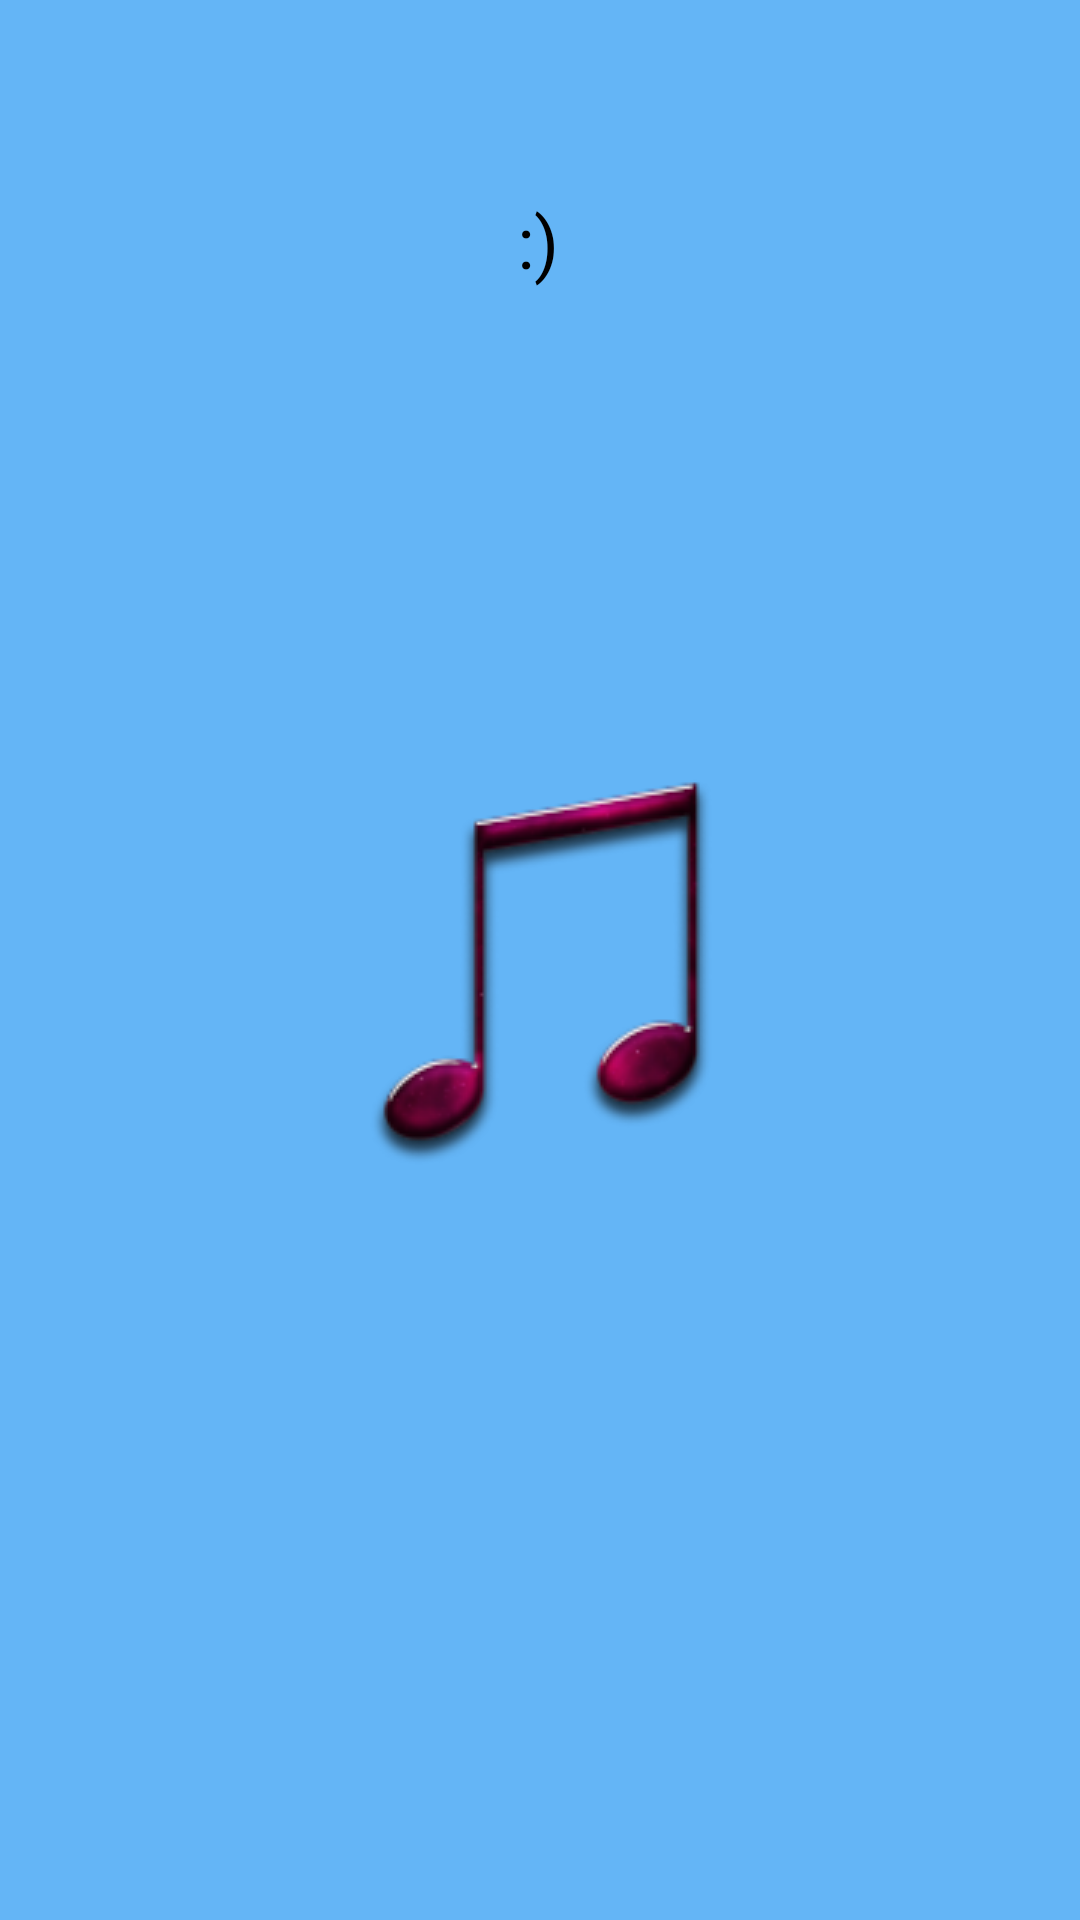

Android layout source for this screen:
<!-- AndroidManifest.xml: activity theme Theme.DailyDose.Launcher -->
<!-- res/layout/activity_splash.xml -->
<?xml version="1.0" encoding="utf-8"?>
<layout xmlns:android="http://schemas.android.com/apk/res/android"
    xmlns:app="http://schemas.android.com/apk/res-auto"
    xmlns:tools="http://schemas.android.com/tools">

    <data>

    </data>

    <androidx.constraintlayout.widget.ConstraintLayout
        android:layout_width="match_parent"
        android:layout_height="match_parent"
        tools:context=".activities.SplashActivity">

        <TextView
            android:id="@+id/dummy"
            android:layout_width="wrap_content"
            android:layout_height="wrap_content"
            android:layout_marginTop="64dp"
            android:text=":)"
            android:textSize="24sp"
            android:textColor="@color/black"
            app:layout_constraintEnd_toEndOf="parent"
            app:layout_constraintHorizontal_bias="0.498"
            app:layout_constraintStart_toStartOf="parent"
            app:layout_constraintTop_toTopOf="parent" />

    </androidx.constraintlayout.widget.ConstraintLayout>
</layout>
<!-- resources referenced by this layout -->
<resources>
  <color name="black">#FF000000</color>
  <style name="Theme.DailyDose.Launcher">
          <item name="android:windowBackground">@drawable/launch_screen</item>
          <item name="android:colorPrimaryDark">@color/white</item>
      </style>
  <!-- drawable launch_screen (drawable) -->
  <?xml version="1.0" encoding="utf-8"?>
  <layer-list xmlns:android="http://schemas.android.com/apk/res/android" android:opacity="opaque">
  
      
      <item android:drawable="?colorSecondary"/>
  
      
      <item>
  
          <bitmap
              android:src="@drawable/colorful_eighth_note144x144"
              android:gravity="center"/>
  
      </item>
  
  </layer-list>
  <color name="white">#FFFFFFFF</color>
  <!-- drawable colorful_eighth_note144x144: png bitmap (drawable, 23700 bytes) -->
</resources>
